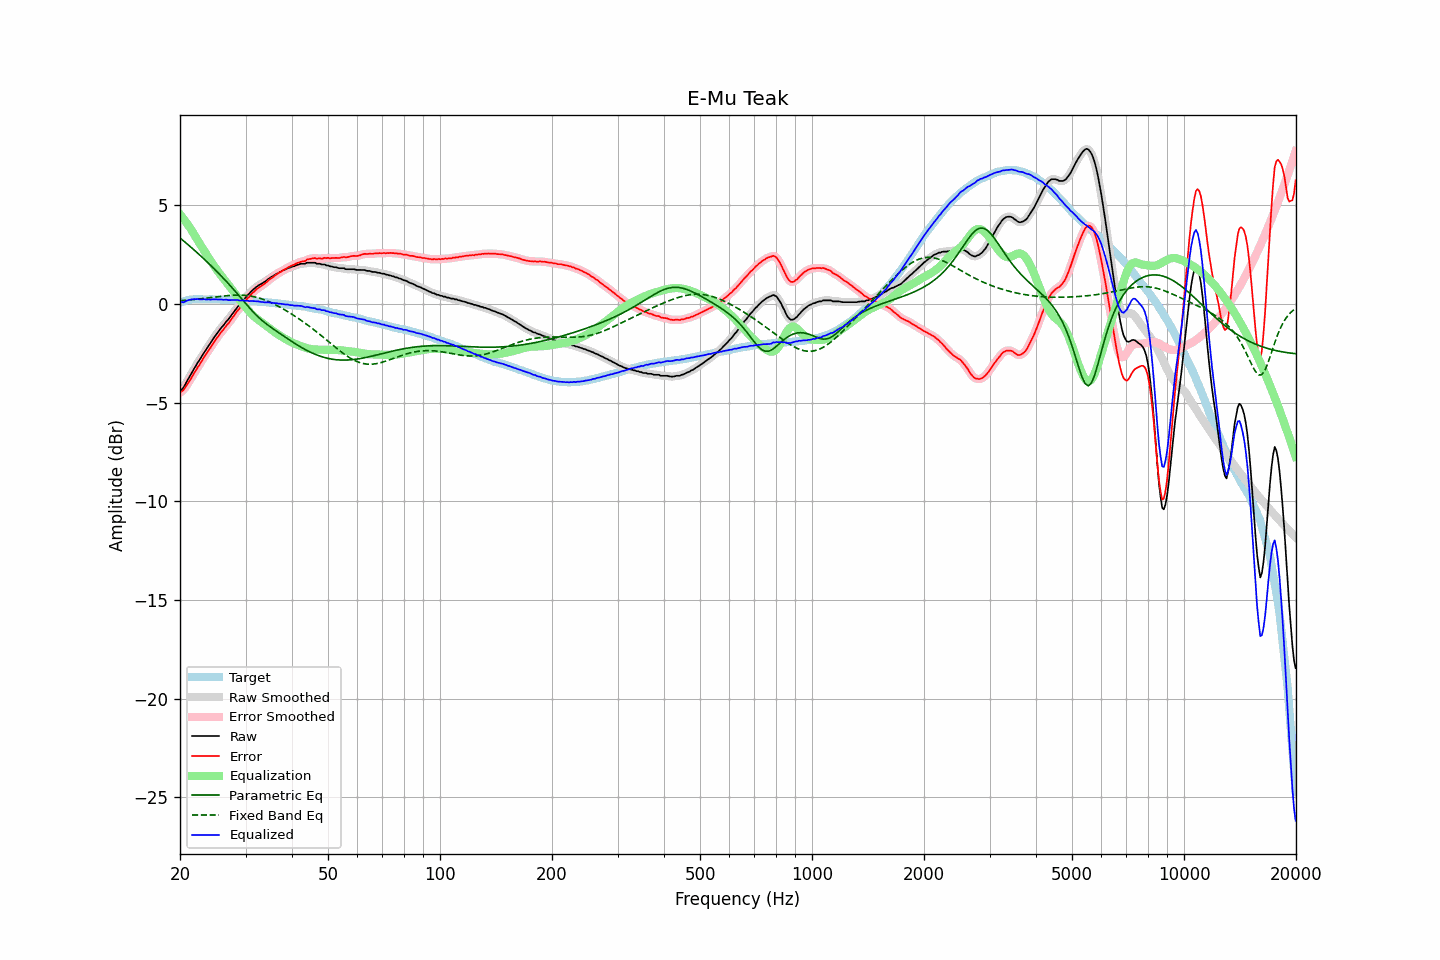

Values plotted in this chart, from the file beside it:
frequency, raw, error, smoothed, error_smoothed, equalization, parametric_eq, fixed_band_eq, equalized_raw, equalized_smoothed, target
20.00, -4.43, -4.49, -4.43, -4.50, 4.54, 3.34, 0.16, 0.11, 0.11, 0.07
20.20, -4.34, -4.43, -4.34, -4.44, 4.44, 3.28, 0.17, 0.10, 0.10, 0.10
20.40, -4.26, -4.38, -4.23, -4.36, 4.34, 3.21, 0.18, 0.08, 0.10, 0.13
20.61, -4.12, -4.26, -4.11, -4.26, 4.23, 3.14, 0.18, 0.11, 0.12, 0.14
20.81, -3.96, -4.13, -3.97, -4.15, 4.12, 3.07, 0.19, 0.16, 0.15, 0.17
21.02, -3.82, -4.02, -3.82, -4.02, 4.00, 3.00, 0.20, 0.19, 0.18, 0.20
21.23, -3.68, -3.89, -3.67, -3.89, 3.89, 2.93, 0.20, 0.21, 0.21, 0.21
21.44, -3.54, -3.76, -3.53, -3.76, 3.76, 2.86, 0.21, 0.23, 0.23, 0.22
21.66, -3.39, -3.62, -3.39, -3.62, 3.63, 2.79, 0.22, 0.24, 0.24, 0.23
21.87, -3.25, -3.48, -3.25, -3.48, 3.49, 2.72, 0.23, 0.25, 0.25, 0.23
22.09, -3.12, -3.36, -3.11, -3.35, 3.36, 2.65, 0.24, 0.24, 0.25, 0.24
22.31, -2.97, -3.21, -2.98, -3.22, 3.22, 2.57, 0.25, 0.26, 0.24, 0.24
22.54, -2.86, -3.10, -2.85, -3.09, 3.09, 2.50, 0.26, 0.23, 0.24, 0.24
22.76, -2.73, -2.97, -2.72, -2.96, 2.96, 2.43, 0.27, 0.23, 0.24, 0.24
22.99, -2.60, -2.83, -2.60, -2.83, 2.83, 2.35, 0.27, 0.23, 0.23, 0.23
23.22, -2.46, -2.69, -2.47, -2.70, 2.70, 2.27, 0.28, 0.24, 0.23, 0.23
23.45, -2.35, -2.58, -2.34, -2.57, 2.57, 2.20, 0.29, 0.23, 0.23, 0.23
23.69, -2.22, -2.45, -2.22, -2.45, 2.45, 2.12, 0.30, 0.23, 0.23, 0.23
23.92, -2.09, -2.32, -2.10, -2.33, 2.32, 2.04, 0.31, 0.24, 0.23, 0.23
24.16, -1.98, -2.21, -1.97, -2.20, 2.20, 1.96, 0.32, 0.22, 0.23, 0.24
24.40, -1.85, -2.08, -1.84, -2.08, 2.08, 1.88, 0.33, 0.23, 0.23, 0.24
24.65, -1.72, -1.95, -1.72, -1.96, 1.96, 1.80, 0.35, 0.24, 0.23, 0.23
24.89, -1.61, -1.83, -1.61, -1.83, 1.84, 1.72, 0.36, 0.23, 0.23, 0.23
25.14, -1.50, -1.72, -1.49, -1.72, 1.72, 1.64, 0.37, 0.23, 0.23, 0.23
25.39, -1.39, -1.61, -1.38, -1.61, 1.61, 1.56, 0.38, 0.23, 0.23, 0.23
25.65, -1.28, -1.50, -1.28, -1.50, 1.50, 1.47, 0.38, 0.22, 0.22, 0.22
25.91, -1.17, -1.38, -1.18, -1.40, 1.40, 1.39, 0.39, 0.23, 0.22, 0.21
26.16, -1.09, -1.30, -1.08, -1.29, 1.29, 1.30, 0.40, 0.21, 0.22, 0.21
26.43, -0.98, -1.19, -0.98, -1.19, 1.19, 1.22, 0.41, 0.21, 0.21, 0.21
26.69, -0.87, -1.08, -0.88, -1.09, 1.09, 1.13, 0.42, 0.22, 0.21, 0.21
26.96, -0.79, -1.00, -0.78, -0.99, 0.98, 1.04, 0.43, 0.19, 0.20, 0.21
27.23, -0.68, -0.89, -0.68, -0.89, 0.88, 0.95, 0.43, 0.20, 0.20, 0.21
27.50, -0.57, -0.78, -0.57, -0.78, 0.77, 0.86, 0.44, 0.20, 0.20, 0.21
27.77, -0.46, -0.65, -0.46, -0.66, 0.66, 0.77, 0.44, 0.20, 0.20, 0.20
28.05, -0.35, -0.54, -0.34, -0.54, 0.55, 0.68, 0.45, 0.20, 0.20, 0.20
28.33, -0.24, -0.42, -0.24, -0.43, 0.44, 0.58, 0.45, 0.20, 0.20, 0.19
28.62, -0.13, -0.31, -0.14, -0.32, 0.33, 0.49, 0.45, 0.20, 0.19, 0.19
28.90, -0.05, -0.23, -0.03, -0.22, 0.22, 0.39, 0.45, 0.17, 0.18, 0.18
29.19, 0.06, -0.11, 0.06, -0.12, 0.11, 0.30, 0.45, 0.18, 0.18, 0.17
29.48, 0.17, -0.01, 0.16, -0.02, 0.01, 0.20, 0.44, 0.19, 0.17, 0.18
29.78, 0.25, 0.08, 0.26, 0.09, -0.09, 0.11, 0.44, 0.17, 0.17, 0.17
30.08, 0.34, 0.17, 0.35, 0.18, -0.18, 0.01, 0.43, 0.16, 0.17, 0.17
30.38, 0.45, 0.29, 0.43, 0.27, -0.28, -0.08, 0.42, 0.17, 0.16, 0.16
30.68, 0.51, 0.35, 0.52, 0.37, -0.37, -0.18, 0.41, 0.14, 0.16, 0.16
30.99, 0.61, 0.47, 0.61, 0.46, -0.46, -0.27, 0.40, 0.15, 0.15, 0.15
31.30, 0.69, 0.55, 0.69, 0.54, -0.54, -0.36, 0.38, 0.15, 0.14, 0.14
31.61, 0.76, 0.62, 0.76, 0.63, -0.62, -0.45, 0.37, 0.14, 0.14, 0.14
31.93, 0.83, 0.70, 0.83, 0.70, -0.69, -0.53, 0.35, 0.14, 0.14, 0.13
32.24, 0.89, 0.77, 0.89, 0.77, -0.76, -0.61, 0.33, 0.13, 0.13, 0.12
32.57, 0.95, 0.83, 0.95, 0.83, -0.82, -0.69, 0.30, 0.13, 0.12, 0.12
32.89, 0.99, 0.88, 1.00, 0.88, -0.88, -0.76, 0.28, 0.11, 0.11, 0.12
33.22, 1.04, 0.94, 1.04, 0.94, -0.94, -0.83, 0.25, 0.10, 0.10, 0.11
33.55, 1.09, 0.99, 1.09, 0.99, -1.00, -0.90, 0.22, 0.09, 0.09, 0.10
33.89, 1.14, 1.05, 1.15, 1.05, -1.06, -0.96, 0.19, 0.08, 0.08, 0.09
34.23, 1.20, 1.11, 1.21, 1.12, -1.12, -1.03, 0.16, 0.08, 0.08, 0.09
34.57, 1.27, 1.19, 1.26, 1.19, -1.18, -1.09, 0.13, 0.09, 0.08, 0.08
34.92, 1.32, 1.26, 1.32, 1.25, -1.25, -1.15, 0.09, 0.07, 0.07, 0.07
35.27, 1.37, 1.31, 1.37, 1.31, -1.31, -1.21, 0.05, 0.06, 0.06, 0.06
35.62, 1.42, 1.37, 1.42, 1.37, -1.37, -1.26, 0.02, 0.05, 0.05, 0.05
35.97, 1.47, 1.43, 1.47, 1.43, -1.43, -1.32, -0.02, 0.04, 0.04, 0.04
... 635 more rows
